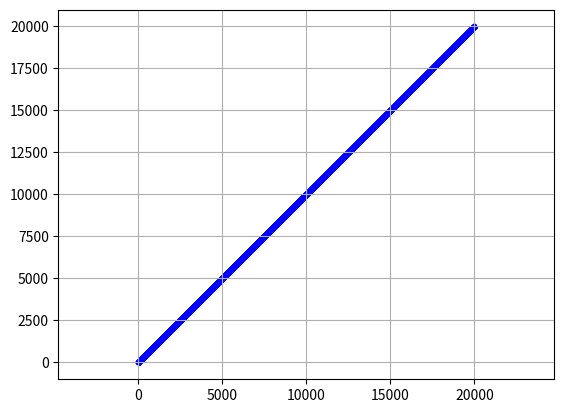

The script that saved this image:
import matplotlib.pyplot as plt
from matplotlib.patches import Circle
import numpy as np
import math
import time

plt.close()  # clf() # 清图  cla() # 清坐标轴 close() # 关窗口
fig = plt.figure()
ax = fig.add_subplot(1, 1, 1)
ax.axis("equal")  # 设置图像显示的时候XY轴比例
plt.grid(True)  # 添加网格

x = range(10000)
y = range(10000)

ax.scatter(x, y, c='b', marker='.')
plt.show()
time.sleep(2)

x = range(20000)
y = range(20000)

ax.scatter(x, y, c='b', marker='.')
plt.show()
